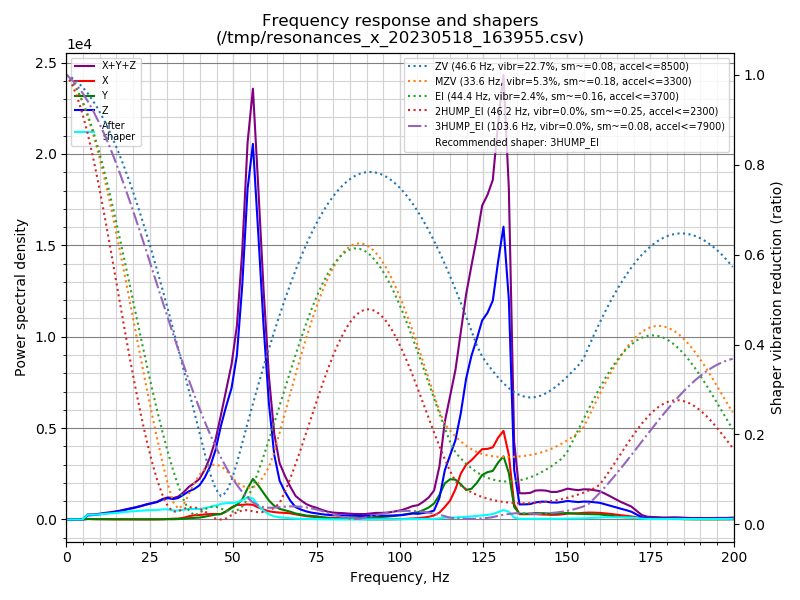

Data behind this chart, as committed beside it:
freq, psd_x, psd_y, psd_z, psd_xyz
0.0, 7.945e+01, 7.562e+01, 3.845e+02, 5.395e+02
1.6, 2.895e+02, 1.822e+02, 2.427e+02, 7.145e+02
3.2, 2.553e+02, 1.800e+02, 4.243e+01, 4.778e+02
4.8, 2.152e+02, 1.805e+02, 4.549e+02, 8.506e+02
6.4, 2.029e+02, 1.682e+02, 1.460e+03, 1.831e+03
8.0, 1.856e+02, 1.611e+02, 1.937e+03, 2.284e+03
9.6, 1.807e+02, 1.665e+02, 2.624e+03, 2.971e+03
11.2, 2.065e+02, 1.728e+02, 3.631e+03, 4.010e+03
12.8, 2.138e+02, 1.466e+02, 4.672e+03, 5.033e+03
14.4, 1.780e+02, 1.441e+02, 5.946e+03, 6.268e+03
16.0, 1.887e+02, 1.567e+02, 7.458e+03, 7.803e+03
17.6, 2.000e+02, 1.580e+02, 9.353e+03, 9.711e+03
19.2, 2.062e+02, 1.620e+02, 1.145e+04, 1.181e+04
20.8, 2.092e+02, 1.625e+02, 1.372e+04, 1.409e+04
22.4, 2.060e+02, 1.524e+02, 1.646e+04, 1.681e+04
24.0, 2.303e+02, 1.422e+02, 1.970e+04, 2.008e+04
25.6, 2.460e+02, 1.715e+02, 2.273e+04, 2.315e+04
27.2, 2.723e+02, 2.765e+02, 2.604e+04, 2.658e+04
28.8, 3.411e+02, 4.156e+02, 3.161e+04, 3.237e+04
30.4, 8.352e+02, 4.982e+02, 3.558e+04, 3.692e+04
32.0, 1.383e+03, 4.760e+02, 3.577e+04, 3.763e+04
33.5, 1.703e+03, 8.007e+02, 3.961e+04, 4.211e+04
35.1, 3.244e+03, 1.436e+03, 4.762e+04, 5.230e+04
36.7, 6.497e+03, 2.552e+03, 5.675e+04, 6.579e+04
38.3, 8.916e+03, 3.323e+03, 6.406e+04, 7.630e+04
39.9, 9.902e+03, 4.217e+03, 7.495e+04, 8.907e+04
41.5, 1.148e+04, 6.310e+03, 9.610e+04, 1.139e+05
43.1, 1.298e+04, 9.299e+03, 1.258e+05, 1.481e+05
44.7, 1.356e+04, 1.195e+04, 1.704e+05, 1.959e+05
46.3, 1.356e+04, 1.390e+04, 2.374e+05, 2.648e+05
47.9, 2.154e+04, 2.117e+04, 2.981e+05, 3.408e+05
49.5, 3.301e+04, 3.114e+04, 3.569e+05, 4.211e+05
51.1, 4.097e+04, 4.120e+04, 4.606e+05, 5.428e+05
52.7, 4.233e+04, 5.779e+04, 6.761e+05, 7.762e+05
54.3, 4.499e+04, 9.267e+04, 9.842e+05, 1.122e+06
55.9, 4.490e+04, 1.243e+05, 1.151e+06, 1.320e+06
57.5, 3.803e+04, 1.074e+05, 9.023e+05, 1.048e+06
59.1, 3.194e+04, 8.563e+04, 6.256e+05, 7.432e+05
60.7, 2.734e+04, 6.323e+04, 3.852e+05, 4.757e+05
62.3, 2.515e+04, 4.656e+04, 2.203e+05, 2.920e+05
63.9, 2.409e+04, 3.715e+04, 1.359e+05, 1.971e+05
65.5, 2.365e+04, 3.308e+04, 9.973e+04, 1.565e+05
67.1, 2.271e+04, 2.875e+04, 6.918e+04, 1.206e+05
68.7, 1.940e+04, 2.265e+04, 4.644e+04, 8.850e+04
70.3, 1.615e+04, 1.929e+04, 3.814e+04, 7.358e+04
71.9, 1.320e+04, 1.555e+04, 3.190e+04, 6.065e+04
73.5, 1.115e+04, 1.430e+04, 2.754e+04, 5.298e+04
75.1, 9.766e+03, 1.298e+04, 2.492e+04, 4.766e+04
76.7, 8.554e+03, 9.269e+03, 2.199e+04, 3.981e+04
78.3, 7.699e+03, 5.901e+03, 1.986e+04, 3.346e+04
79.9, 7.168e+03, 4.186e+03, 1.901e+04, 3.036e+04
81.5, 6.810e+03, 3.995e+03, 1.854e+04, 2.935e+04
83.1, 6.017e+03, 4.048e+03, 1.866e+04, 2.872e+04
84.7, 4.540e+03, 4.173e+03, 1.833e+04, 2.704e+04
86.3, 3.275e+03, 5.231e+03, 1.779e+04, 2.630e+04
87.9, 2.368e+03, 6.555e+03, 1.726e+04, 2.618e+04
89.5, 1.625e+03, 7.498e+03, 1.770e+04, 2.682e+04
91.1, 1.065e+03, 9.302e+03, 1.958e+04, 2.995e+04
92.7, 1.044e+03, 1.189e+04, 2.055e+04, 3.349e+04
94.3, 1.213e+03, 1.297e+04, 1.986e+04, 3.404e+04
... 66 more rows
